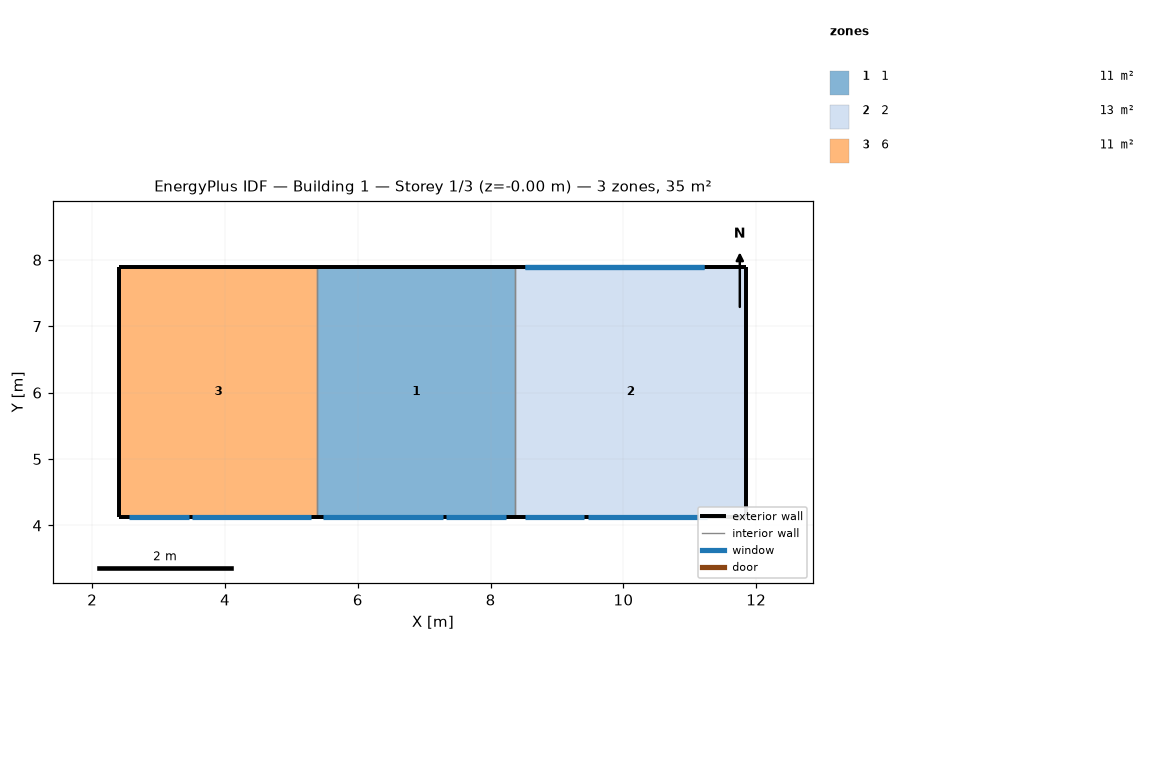
=== STOREY PLAN SPEC (per zone: floor XY polygon, exterior-wall plan segments, windows/doors) ===
zone 1: 1  (11.2 m²)
  floor: (8.37, 7.89) (8.37, 4.13) (5.39, 4.13) (5.39, 7.89)
  exterior wall: (8.37, 7.89) – (5.39, 7.89)  [3.0 m]
  exterior wall: (5.39, 4.13) – (8.37, 4.13)  [3.0 m]
    window: (7.33, 4.13) – (8.23, 4.13)  [1.9 m²]
    window: (5.48, 4.13) – (7.28, 4.13)  [3.1 m²]
  interior walls: 2
zone 2: 2  (13.1 m²)
  floor: (11.85, 7.89) (11.85, 4.13) (8.37, 4.13) (8.37, 7.89)
  exterior wall: (8.37, 4.13) – (11.85, 4.13)  [3.5 m]
    window: (8.51, 4.13) – (9.41, 4.13)  [1.9 m²]
    window: (9.46, 4.13) – (11.26, 4.13)  [3.1 m²]
  exterior wall: (11.85, 7.89) – (8.37, 7.89)  [3.5 m]
    window: (11.21, 7.89) – (8.51, 7.89)  [3.0 m²] x2
  exterior wall: (11.85, 7.89) – (11.85, 4.13)  [3.8 m]
  interior walls: 1
zone 3: 6  (11.2 m²)
  floor: (5.39, 7.89) (5.39, 4.13) (2.41, 4.13) (2.41, 7.89)
  exterior wall: (5.39, 7.89) – (2.41, 7.89)  [3.0 m]
  exterior wall: (2.41, 4.13) – (5.39, 4.13)  [3.0 m]
    window: (2.55, 4.13) – (3.45, 4.13)  [1.9 m²]
    window: (3.50, 4.13) – (5.30, 4.13)  [3.1 m²]
  exterior wall: (2.41, 7.89) – (2.41, 4.13)  [3.8 m]
  interior walls: 1

=== DERIVED (storey summary) ===
Building: Building 1
Storey: 1 of 3  (floor level z = -0.00 m)
Storey gross floor area: 35.5 m²
Zones on this storey: 3
  - 1: floor 11.2 m²; exterior wall 6.0 m (19.4 m²); 2 window(s) 5.0 m²; WWR 25.6%
  - 2: floor 13.1 m²; exterior wall 10.7 m (34.8 m²); 4 window(s) 10.9 m²; WWR 31.3%
  - 6: floor 11.2 m²; exterior wall 9.7 m (31.6 m²); 2 window(s) 4.9 m²; WWR 15.7%
Zone adjacency (shared interzone walls):
  - 1 ↔ 2
  - 1 ↔ 6